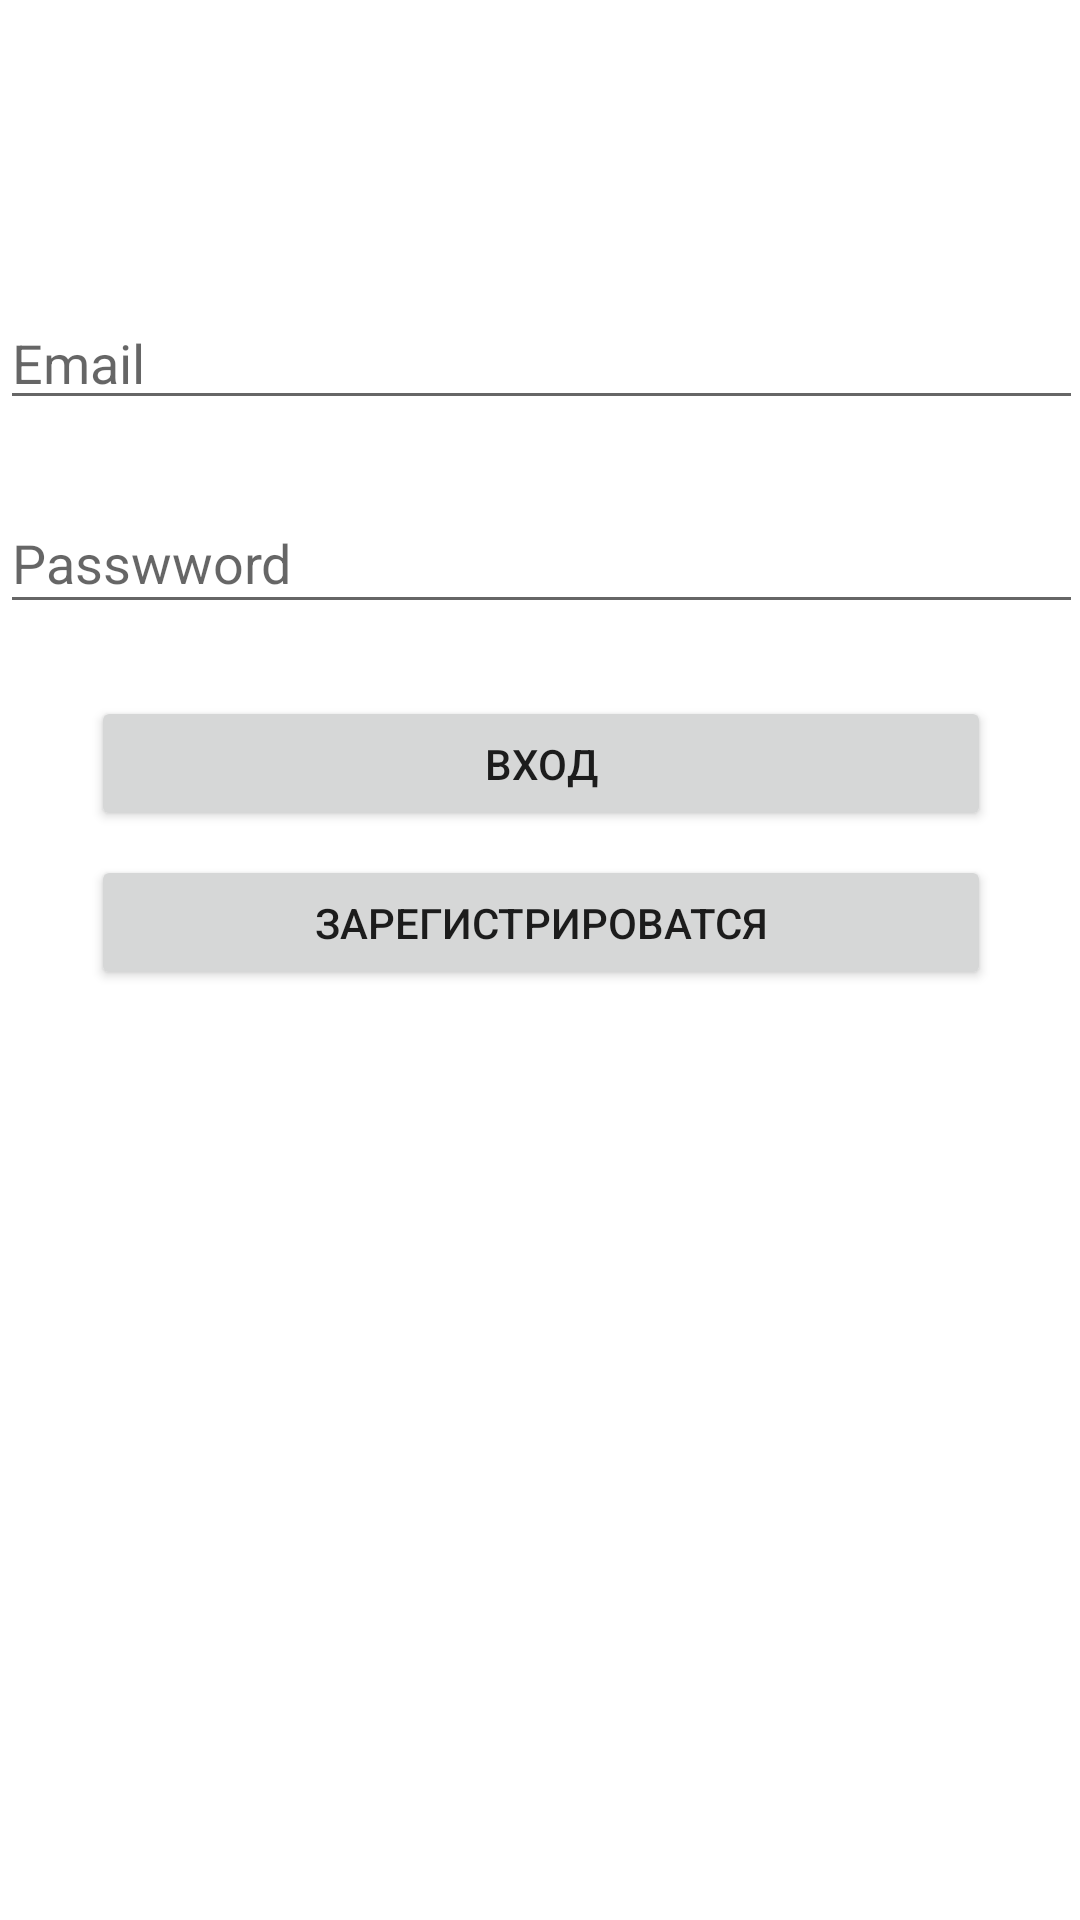

Write the Android layout XML for this screen, with the resource values it uses.
<!-- AndroidManifest.xml: application theme Theme.Pies -->
<!-- res/layout/fragment_register.xml -->
<?xml version="1.0" encoding="utf-8"?>
<FrameLayout xmlns:android="http://schemas.android.com/apk/res/android"
    xmlns:app="http://schemas.android.com/apk/res-auto"
    xmlns:tools="http://schemas.android.com/tools"
    android:layout_width="match_parent"
    android:layout_height="match_parent"
    tools:context=".RegisterFragment">

    
    <androidx.constraintlayout.widget.ConstraintLayout
        android:layout_width="match_parent"
        android:layout_height="match_parent">

        <EditText
            android:id="@+id/Login"
            android:layout_width="361dp"
            android:layout_height="40dp"
            android:layout_marginTop="100dp"
            android:ems="10"
            android:inputType="textEmailAddress"
            android:hint="Email"
            android:text=""
            app:layout_constraintEnd_toEndOf="parent"
            app:layout_constraintStart_toStartOf="parent"
            app:layout_constraintTop_toTopOf="parent" />

        <EditText
            android:id="@+id/Password"
            android:layout_width="361dp"
            android:layout_height="44dp"
            android:layout_marginTop="24dp"
            android:ems="10"
            android:hint="Passwword"
            android:text=""
            android:inputType="textPassword"
            app:layout_constraintEnd_toEndOf="@+id/Login"
            app:layout_constraintStart_toStartOf="@+id/Login"
            app:layout_constraintTop_toBottomOf="@+id/Login" />

        <Button
            android:id="@+id/b_Sing_in"
            android:layout_width="300dp"
            android:layout_height="45dp"
            android:layout_marginTop="24dp"
            android:text="Вход"
            app:layout_constraintEnd_toEndOf="@+id/Password"
            app:layout_constraintStart_toStartOf="@+id/Password"
            app:layout_constraintTop_toBottomOf="@+id/Password" />

        <Button
            android:id="@+id/b_register"
            android:layout_width="300dp"
            android:layout_height="45dp"
            android:layout_marginTop="8dp"
            android:text="Зарегистрироватся"
            app:layout_constraintEnd_toEndOf="@+id/b_Sing_in"
            app:layout_constraintStart_toStartOf="@+id/b_Sing_in"
            app:layout_constraintTop_toBottomOf="@+id/b_Sing_in" />
    </androidx.constraintlayout.widget.ConstraintLayout>

</FrameLayout>
<!-- resources referenced by this layout -->
<resources>
  <style name="Theme.Pies" parent="Theme.MaterialComponents.DayNight.NoActionBar">
          
          <item name="colorPrimary">@color/purple_500</item>
          <item name="colorPrimaryVariant">@color/purple_700</item>
          <item name="colorOnPrimary">@color/white</item>
          
          <item name="colorSecondary">@color/teal_200</item>
          <item name="colorSecondaryVariant">@color/teal_700</item>
          <item name="colorOnSecondary">@color/black</item>
          
          <item name="android:statusBarColor" tools:targetApi="l">?attr/colorPrimaryVariant</item>
          
      </style>
  <!-- not gathered from this repository: default colours our renderer supplied (Android Studio template values) -->
  <color name="purple_500">#FF6200EE</color>
  <color name="purple_700">#FF3700B3</color>
  <color name="teal_200">#FF03DAC5</color>
  <color name="teal_700">#FF018786</color>
  <color name="black">#FF000000</color>
  <color name="white">#FFFFFFFF</color>
</resources>
